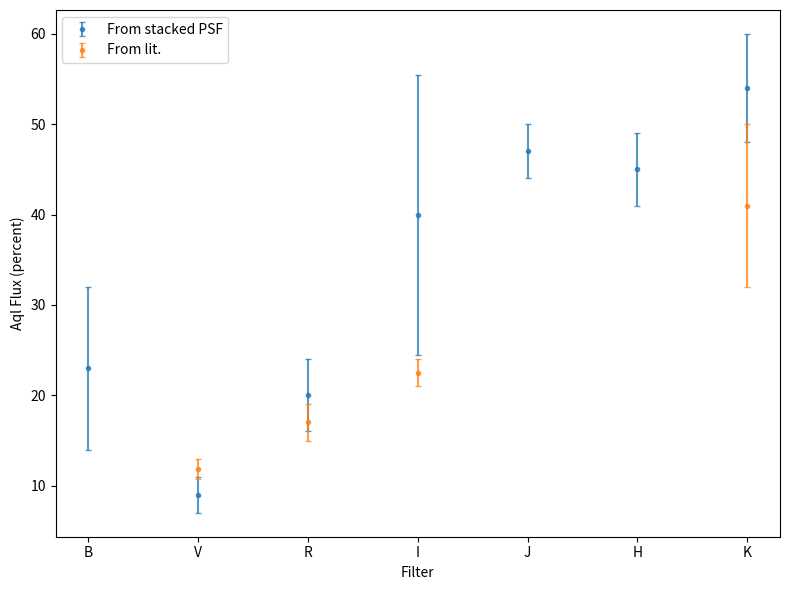

This chart was generated by the following Python code:
#!/usr/bin/env python3
# -*- coding: utf-8 -*-
"""
Created on Thu Mar 26 10:02:41 2026

@author: kmc249
"""

import matplotlib.pyplot as plt
import numpy as np

filters=['B','V','R', 'I', 'J', 'H', 'K']
our_ratios=[23, 9, 20, 40, 47, 45, 54]
our_errors=[9, 2, 4, 15.5, 3, 4, 6]
their_ratios=[np.nan, 11.8, 17, 22.5, np.nan, np.nan, 41]
their_errors=[np.nan, 1.1, 2.,1.5, np.nan, np.nan,9]

plt.figure(figsize=(8,6))
plt.xlabel('Filter')
plt.ylabel('Aql Flux (percent)')
plt.errorbar(filters, our_ratios, our_errors, fmt='.', capsize=2, alpha=0.75, label='From stacked PSF')
plt.errorbar(filters, their_ratios, their_errors, fmt='.', capsize=2, alpha=0.75, label='From lit.')
plt.legend()
plt.tight_layout()
plt.show()
